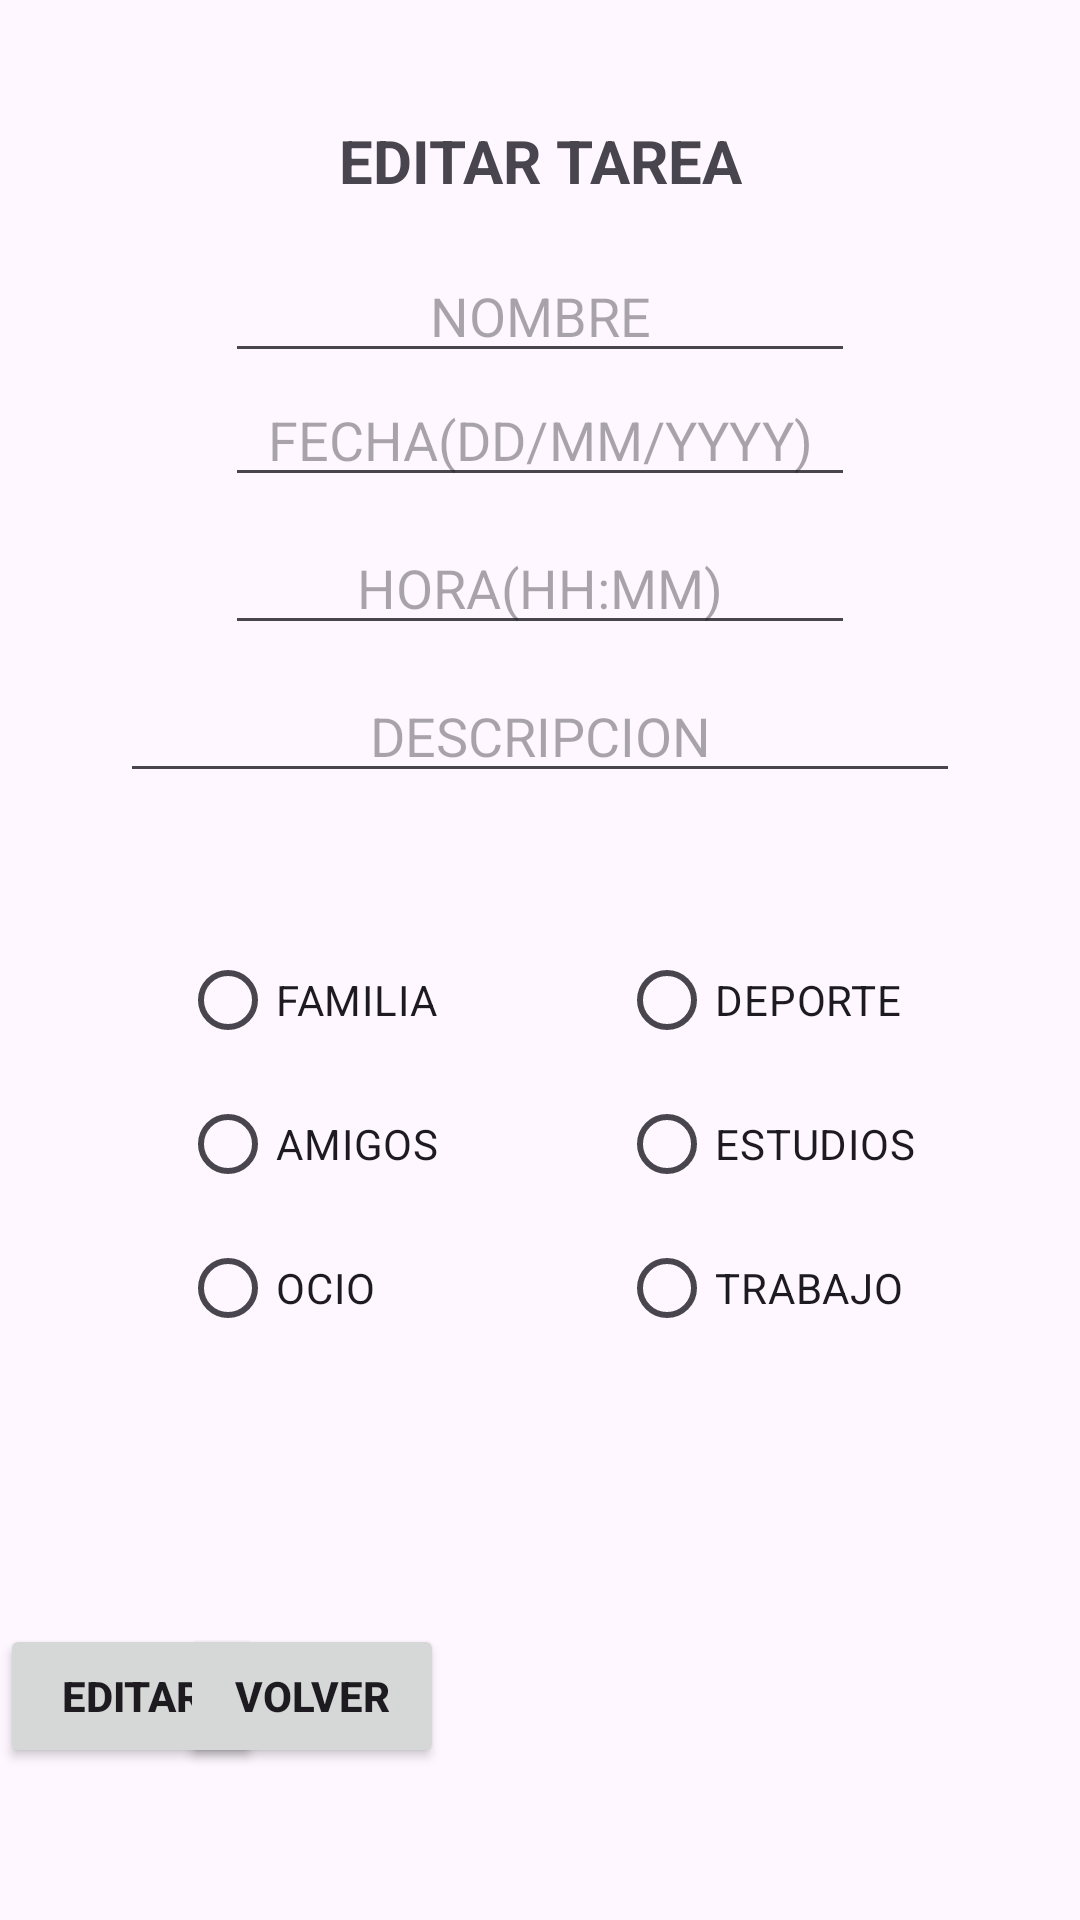

Write the Android layout XML for this screen, with the resource values it uses.
<!-- AndroidManifest.xml: application theme Theme.Lista_tareas_menus3 -->
<!-- res/layout/activity_editar_tarea.xml -->
<?xml version="1.0" encoding="utf-8"?>
<androidx.constraintlayout.widget.ConstraintLayout xmlns:android="http://schemas.android.com/apk/res/android"
    xmlns:app="http://schemas.android.com/apk/res-auto"
    xmlns:tools="http://schemas.android.com/tools"
    android:id="@+id/main"
    android:layout_width="match_parent"
    android:layout_height="match_parent"
    tools:context=".EditarTarea">

    <TextView
        android:id="@+id/textView2"
        android:layout_width="wrap_content"
        android:layout_height="wrap_content"
        android:layout_marginStart="1dp"
        android:layout_marginTop="40dp"
        android:layout_marginEnd="1dp"
        android:text="EDITAR TAREA"
        android:textSize="@dimen/ver_size_lbl"
        android:textStyle="bold"
        app:layout_constraintEnd_toEndOf="parent"
        app:layout_constraintStart_toStartOf="parent"
        app:layout_constraintTop_toTopOf="parent" />

    <EditText
        android:id="@+id/txtEditarNombre"
        android:layout_width="wrap_content"
        android:layout_height="wrap_content"
        android:layout_marginStart="1dp"
        android:layout_marginTop="16dp"
        android:layout_marginEnd="1dp"
        android:ems="10"
        android:hint="NOMBRE"
        android:inputType="text"
        android:textAlignment="center"
        app:layout_constraintEnd_toEndOf="parent"
        app:layout_constraintStart_toStartOf="parent"
        app:layout_constraintTop_toBottomOf="@+id/textView2" />

    <EditText
        android:id="@+id/txtEditarFecha"
        android:layout_width="wrap_content"
        android:layout_height="wrap_content"
        android:layout_marginStart="1dp"
        android:layout_marginEnd="1dp"
        android:ems="10"
        android:hint="FECHA(DD/MM/YYYY)"
        android:inputType="text"
        android:textAlignment="center"
        app:layout_constraintEnd_toEndOf="parent"
        app:layout_constraintStart_toStartOf="parent"
        app:layout_constraintTop_toBottomOf="@+id/txtEditarNombre" />

    <EditText
        android:id="@+id/txtEditarHora"
        android:layout_width="wrap_content"
        android:layout_height="wrap_content"
        android:layout_marginStart="1dp"
        android:layout_marginTop="8dp"
        android:layout_marginEnd="1dp"
        android:ems="10"
        android:hint="HORA(HH:MM)"
        android:inputType="text"
        android:textAlignment="center"
        app:layout_constraintEnd_toEndOf="parent"
        app:layout_constraintStart_toStartOf="parent"
        app:layout_constraintTop_toBottomOf="@+id/txtEditarFecha" />

    <EditText
        android:id="@+id/txtEditarDescripcion"
        android:layout_width="match_parent"
        android:layout_height="wrap_content"
        android:layout_marginStart="40dp"
        android:layout_marginTop="8dp"
        android:layout_marginEnd="40dp"
        android:ems="10"
        android:gravity="start|top"
        android:hint="DESCRIPCION"
        android:inputType="textMultiLine"
        android:textAlignment="center"
        app:layout_constraintEnd_toEndOf="parent"
        app:layout_constraintStart_toStartOf="parent"
        app:layout_constraintTop_toBottomOf="@+id/txtEditarHora" />

    <RadioGroup
        android:id="@+id/rgCategoria1"
        android:layout_width="wrap_content"
        android:layout_height="wrap_content"
        android:layout_marginStart="60dp"
        android:layout_marginTop="45dp"
        app:layout_constraintStart_toStartOf="parent"
        app:layout_constraintTop_toBottomOf="@+id/txtEditarDescripcion">

        <RadioButton
            android:id="@+id/rbFamilia"
            android:layout_width="match_parent"
            android:layout_height="wrap_content"
            android:text="FAMILIA" />

        <RadioButton
            android:id="@+id/rbAmigos"
            android:layout_width="match_parent"
            android:layout_height="wrap_content"
            android:text="AMIGOS" />

        <RadioButton
            android:id="@+id/rbOcio"
            android:layout_width="match_parent"
            android:layout_height="wrap_content"
            android:text="OCIO" />
    </RadioGroup>

    <RadioGroup
        android:id="@+id/rgCategoria2"
        android:layout_width="wrap_content"
        android:layout_height="wrap_content"
        android:layout_marginStart="60dp"
        android:layout_marginTop="45dp"
        app:layout_constraintStart_toEndOf="@+id/rgCategoria1"
        app:layout_constraintTop_toBottomOf="@+id/txtEditarDescripcion">

        <RadioButton
            android:id="@+id/rbDeporte"
            android:layout_width="match_parent"
            android:layout_height="wrap_content"
            android:text="DEPORTE" />

        <RadioButton
            android:id="@+id/rbEstudios"
            android:layout_width="match_parent"
            android:layout_height="wrap_content"
            android:text="ESTUDIOS" />

        <RadioButton
            android:id="@+id/rbTrabajo"
            android:layout_width="match_parent"
            android:layout_height="wrap_content"
            android:text="TRABAJO" />
    </RadioGroup>

    <Button
        android:id="@+id/btnEditarEditar"
        android:layout_width="wrap_content"
        android:layout_height="wrap_content"
        android:layout_marginTop="88dp"
        android:text="EDITAR"
        android:textStyle="bold"
        app:layout_constraintTop_toBottomOf="@+id/rgCategoria2"
        tools:layout_editor_absoluteX="221dp" />

    <Button
        android:id="@+id/btnEditarVolver"
        android:layout_width="wrap_content"
        android:layout_height="wrap_content"
        android:layout_marginStart="60dp"
        android:layout_marginTop="88dp"
        android:text="VOLVER"
        android:textStyle="bold"
        app:layout_constraintStart_toStartOf="parent"
        app:layout_constraintTop_toBottomOf="@+id/rgCategoria1" />

</androidx.constraintlayout.widget.ConstraintLayout>
<!-- resources referenced by this layout -->
<resources>
  <dimen name="ver_size_lbl">20dp</dimen>
  <style name="Theme.Lista_tareas_menus3" parent="Base.Theme.Lista_tareas_menus3" />
  <style name="Base.Theme.Lista_tareas_menus3" parent="Theme.Material3.DayNight.NoActionBar">
          
          
      </style>
</resources>
